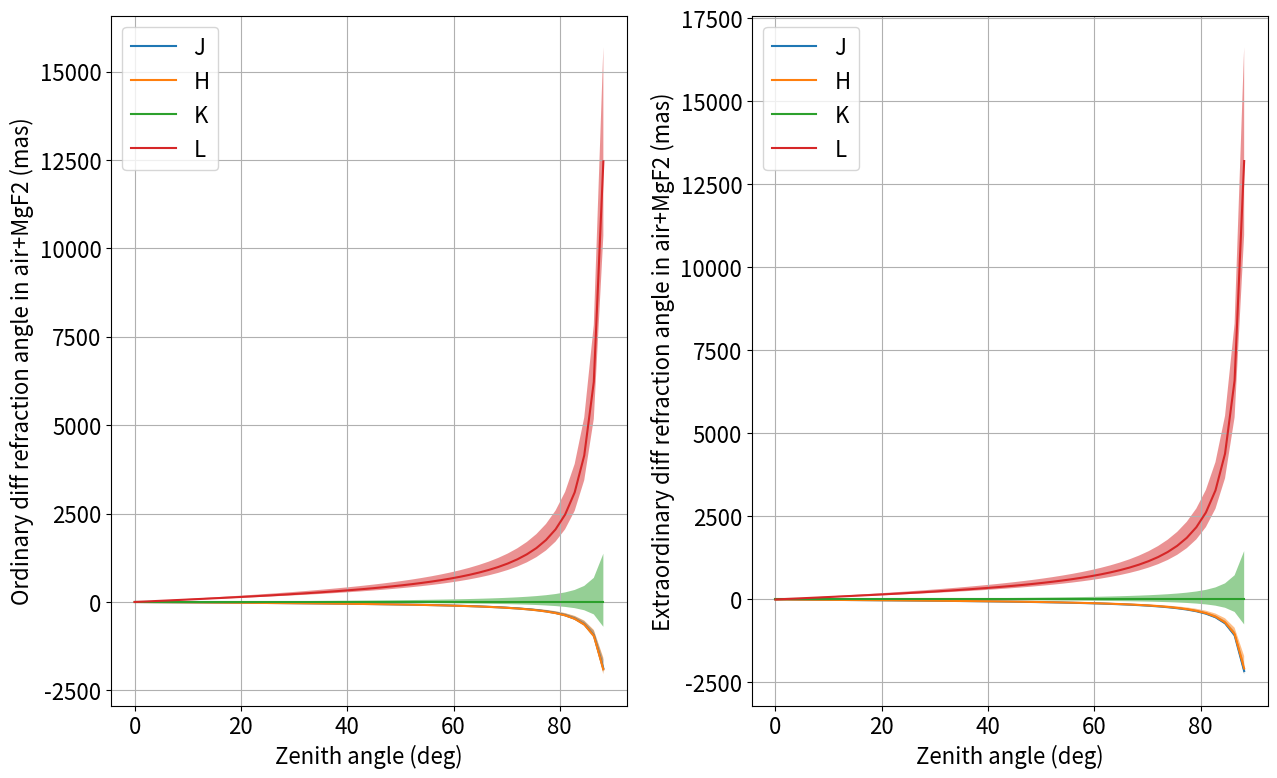
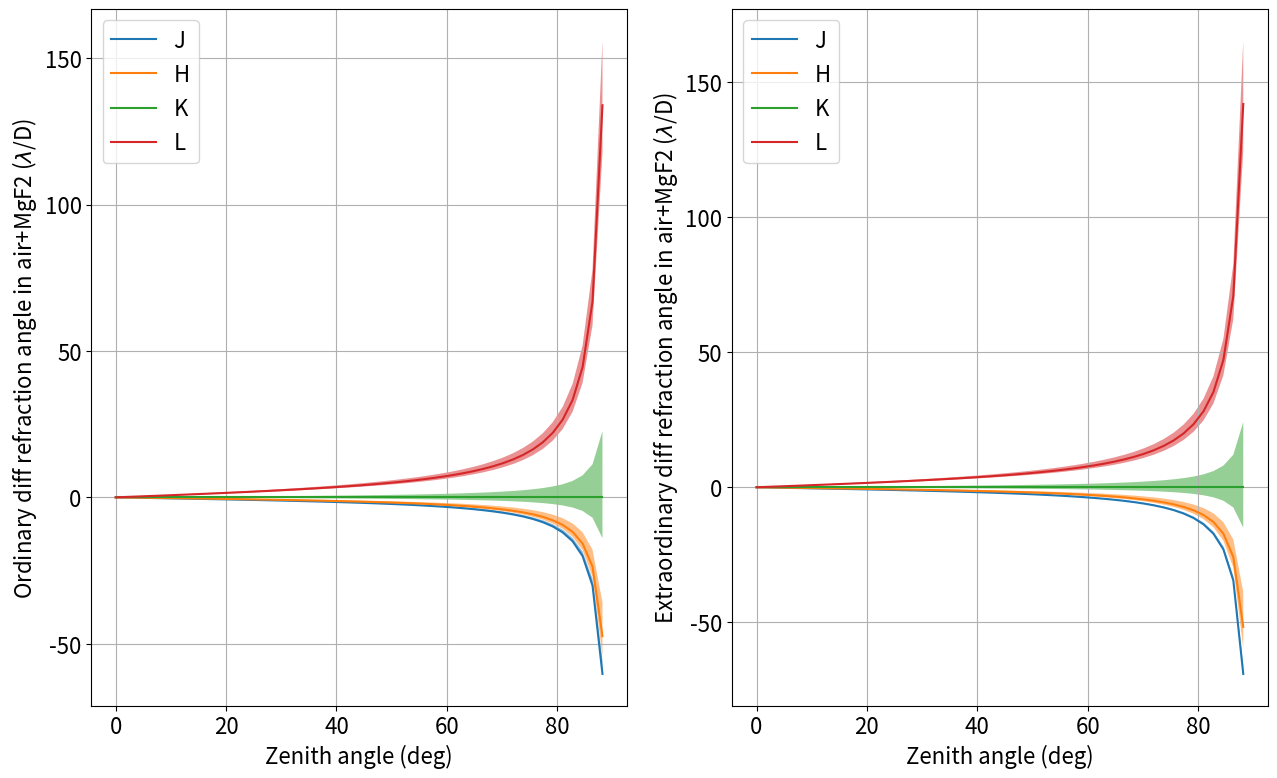

Reproduce these figures in Python, in order.
# -*- coding: utf-8 -*-
"""
Spyder Editor

This is a temporary script file.
"""
import numpy as np
import matplotlib.pyplot as plt

def refractive_angle(n, z):
    """
    Return the refractive angle.
    
    :param n: refractive angle, can depend on wavelength
    :type n: float
    :param z: angle from zenith, in rad
    :type z: float
    :return: refractive angle, in radians
    :rtype: float

    """
    return (n**2 - 1) / (2 * n**2) * np.tan(z)
    
def snell_descartes(n1, theta1, n2):
    """
    Calculate refracted angle given refractives index of the materials and incoming angle.
    Work for chromatic index
    
    :param n1: chromatic refractive index of the incoming middle
    :type n1: array
    :param theta1: incoming angle in radians
    :type theta1: array, same size as n1
    :param n2: chromatic refractive index of the incoming middle
    :type n2: array, same size as n1
    :return: chromatic refracted angles, in radian
    :rtype: array, same size as n1

    """
    return np.arcsin(n1[:,None] / n2[:,None] * np.sin(theta1))
    
def refractive_index_mgf2_ordinary(wl0):
    """
    Source: https://refractiveindex.info/?shelf=main&book=MgF2&page=Dodge-o
    Ref: Dodge et al. 1984
    
    :param wl: wavelength, in meter
    :type wl: array
    :return: refractive index
    :rtype: array

    """
    wl = wl0 * 1e6

    dispersion = 0.48755108 * wl**2 / (wl**2 - 0.04338408**2) + 0.39875031 * wl**2 / (wl**2 - 0.09461442**2) + 2.3120353 * wl**2 / (wl**2 - 23.793604**2)
    refractive_index = (1 + dispersion)**0.5
    return refractive_index

def refractive_index_mgf2_extraordinary(wl0):
    """
    Source: https://refractiveindex.info/?shelf=main&book=MgF2&page=Dodge-o
    Ref: Dodge et al. 1984
    
    :param wl: wavelength, in meter
    :type wl: array
    :return: refractive index
    :rtype: array

    """
    wl = wl0 * 1e6

    dispersion = 0.41344023 * wl**2 / (wl**2 - 0.03684262**2) + 0.50497499 * wl**2 / (wl**2 - 0.09076162**2) + 2.4904862 * wl**2 / (wl**2 - 23.771995**2)
    refractive_index = (1 + dispersion)**0.5
    return refractive_index

tdiam = 1.8 # telescope diameter
tdiam = 8.2 # telescope diameter

wlJ = np.array([1.16, 1.2, 1.24, 1.28, 1.32])
wlH = np.array([1.5, 1.55, 1.6, 1.65, 1.7, 1.75])
wlK = np.arange(2., 2.4+0.05, 0.05)
wlL = np.arange(3.5, 4.+0.1, 0.1)

maskJ = [0, 2, -1] # Select edges of the bandwidths
maskH = [0, 2, -1] # Select edges of the bandwidths
maskK = [0, 3, -1] # Select edges of the bandwidths
maskL = [0, 2, -1] # Select edges of the bandwidths
operating_wlK_idx = 3 # Heimdallr operated at 2.18 um

wl = np.concatenate((wlJ, wlH, wlK, wlL))
idx_mid = np.searchsorted(wl, np.median(wl), sorter=np.argsort(wl)) - 1
wl0_mid = wl[idx_mid]

wlJ *= 1e-6
wlH *= 1e-6
wlK *= 1e-6
wlL *= 1e-6

ldJ = wlJ / tdiam
ldH = wlH / tdiam
ldK = wlK / tdiam
ldL = wlL / tdiam


dry_n_J = np.array([26.908, 26.901, 26.894, 26.888, 26.883])
dry_n_H = np.array([26.863, 26.859, 26.855, 26.851, 26.848, 26.845])
dry_n_K = np.array([26.833, 26.831, 26.830, 26.828, 26.827, 26.825, 26.824, 26.823, 26.821])
dry_n_L = np.array([26.806, 26.805, 26.804, 26.802, 26.800, 26.797])

dry_n_J = dry_n_J * 1e-5 + 1
dry_n_H = dry_n_H * 1e-5 + 1
dry_n_K = dry_n_K * 1e-5 + 1
dry_n_L = dry_n_L * 1e-5 + 1


# plt.figure()
# plt.plot(wlJ, (dry_n_J-1) * 1e5)
# plt.plot(wlH, (dry_n_H-1) * 1e5)
# plt.plot(wlK, (dry_n_K-1) * 1e5)
# plt.plot(wlL, (dry_n_L-1) * 1e5)
# plt.grid()


zenithal_angle = np.linspace(0, np.pi/2, endpoint=False)
theta_J = np.array([refractive_angle(elt, zenithal_angle) for elt in dry_n_J])
theta_H = np.array([refractive_angle(elt, zenithal_angle) for elt in dry_n_H])
theta_K = np.array([refractive_angle(elt, zenithal_angle) for elt in dry_n_K])
theta_L = np.array([refractive_angle(elt, zenithal_angle) for elt in dry_n_L])
metis = refractive_angle(dry_n_L, np.radians(60.))

dtheta_J = theta_J - theta_K[operating_wlK_idx]
dtheta_H = theta_H - theta_K[operating_wlK_idx]
dtheta_K = theta_K - theta_K[operating_wlK_idx]
dtheta_L = theta_L - theta_K[operating_wlK_idx]

# width = 6.528*2
# height = width / 1.618
# sz = 16
# figsz = 5
# plt.figure(figsize=(width, height))
# plt.rc('xtick', labelsize=sz)
# plt.rc('ytick', labelsize=sz)
# plt.rc('axes', labelsize=sz)
# plt.rc('legend', fontsize=sz)
# plt.rc('font', size=sz)
# plt.plot(np.degrees(zenithal_angle), np.degrees(dtheta_J[maskJ[1]].T)*3.6e6, label='J')
# plt.plot(np.degrees(zenithal_angle), np.degrees(dtheta_H[maskH[1]].T)*3.6e6, label='H')
# plt.plot(np.degrees(zenithal_angle), np.degrees(dtheta_K[maskK[1]].T)*3.6e6, label='K')
# plt.plot(np.degrees(zenithal_angle), np.degrees(dtheta_L[maskL[1]].T)*3.6e6, label='L')
# plt.fill_between(np.degrees(zenithal_angle), np.degrees(dtheta_J[maskJ[0]].T)*3.6e6, np.degrees(dtheta_J[maskJ[2]].T)*3.6e6, alpha=0.5)
# plt.fill_between(np.degrees(zenithal_angle), np.degrees(dtheta_H[maskH[0]].T)*3.6e6, np.degrees(dtheta_H[maskH[2]].T)*3.6e6, alpha=0.5)
# plt.fill_between(np.degrees(zenithal_angle), np.degrees(dtheta_K[maskK[0]].T)*3.6e6, np.degrees(dtheta_K[maskK[2]].T)*3.6e6, alpha=0.5)
# plt.fill_between(np.degrees(zenithal_angle), np.degrees(dtheta_L[maskL[0]].T)*3.6e6, np.degrees(dtheta_L[maskL[2]].T)*3.6e6, alpha=0.5)
# plt.grid()
# plt.ylim(-15*np.degrees(ldJ[maskJ[1]])*3.6e6, np.degrees(15*ldJ[maskJ[1]])*3.6e6)
# plt.xlabel('Zenith angle (deg)')
# plt.ylabel('Diff refraction angle in the air (mas)')
# plt.legend(loc='best')
# plt.tight_layout()
# plt.savefig('dry_air_diff_refraction_angle_mas.png', dpi=150)

# width = 6.528*2
# height = width / 1.618
# sz = 16
# plt.figure(figsize=(width, height))
# plt.rc('xtick', labelsize=sz)
# plt.rc('ytick', labelsize=sz)
# plt.rc('axes', labelsize=sz)
# plt.rc('legend', fontsize=sz)
# plt.rc('font', size=sz)
# plt.plot(np.degrees(zenithal_angle), dtheta_J[maskJ[1]].T/ldJ[maskJ[1]], label='J')
# plt.plot(np.degrees(zenithal_angle), dtheta_H[maskH[1]].T/ldH[maskH[1]], label='H')
# plt.plot(np.degrees(zenithal_angle), dtheta_K[maskK[1]].T/ldK[maskK[1]], label='K')
# plt.plot(np.degrees(zenithal_angle), dtheta_L[maskL[1]].T/ldL[maskL[1]], label='L')
# plt.fill_between(np.degrees(zenithal_angle), dtheta_J[maskJ[0]].T/ldJ[maskJ[0]], dtheta_J[maskJ[2]].T/ldJ[maskJ[2]], alpha=0.5)
# plt.fill_between(np.degrees(zenithal_angle), dtheta_H[maskH[0]].T/ldH[maskH[0]], dtheta_H[maskH[2]].T/ldH[maskH[2]], alpha=0.5)
# plt.fill_between(np.degrees(zenithal_angle), dtheta_K[maskK[0]].T/ldK[maskK[0]], dtheta_K[maskK[2]].T/ldK[maskK[2]], alpha=0.5)
# plt.fill_between(np.degrees(zenithal_angle), dtheta_L[maskL[0]].T/ldL[maskL[0]], dtheta_L[maskL[2]].T/ldL[maskL[2]], alpha=0.5)
# plt.grid()
# plt.ylim(-15, 15)
# plt.xlabel('Zenith angle (deg)')
# plt.ylabel(r'Diff refraction angle in the air ($\lambda$/D)')
# plt.legend(loc='best')
# plt.tight_layout()
# plt.savefig('dry_air_diff_refraction_angle_ld.png', dpi=150)

# plt.figure()
# plt.plot(wlL, np.degrees(metis-metis[0])*3.6e6)
# plt.grid()

window_offset = np.radians(7.1) * 0

mgf2_no_J = refractive_index_mgf2_ordinary(wlJ)
mgf2_ne_J = refractive_index_mgf2_extraordinary(wlJ)
theta_mgf2_no_J = snell_descartes(dry_n_J, theta_J + window_offset, mgf2_no_J)
theta_mgf2_ne_J = snell_descartes(dry_n_J, theta_J + window_offset, mgf2_ne_J) 

mgf2_no_H = refractive_index_mgf2_ordinary(wlH)
mgf2_ne_H = refractive_index_mgf2_extraordinary(wlH)
theta_mgf2_no_H = snell_descartes(dry_n_H, theta_H + window_offset, mgf2_no_H)
theta_mgf2_ne_H = snell_descartes(dry_n_H, theta_H + window_offset, mgf2_ne_H)

mgf2_no_K = refractive_index_mgf2_ordinary(wlK)
mgf2_ne_K = refractive_index_mgf2_extraordinary(wlK)
theta_mgf2_no_K = snell_descartes(dry_n_K, theta_K + window_offset, mgf2_no_K)
theta_mgf2_ne_K = snell_descartes(dry_n_K, theta_K + window_offset, mgf2_ne_K) 

mgf2_no_L = refractive_index_mgf2_ordinary(wlL)
mgf2_ne_L = refractive_index_mgf2_extraordinary(wlL)
theta_mgf2_no_L = snell_descartes(dry_n_L, theta_L + window_offset, mgf2_no_L)
theta_mgf2_ne_L = snell_descartes(dry_n_L, theta_L + window_offset, mgf2_ne_L)

dtheta_mgf2_no_J = theta_mgf2_no_J - theta_mgf2_no_K[operating_wlK_idx]
dtheta_mgf2_no_H = theta_mgf2_no_H - theta_mgf2_no_K[operating_wlK_idx]
dtheta_mgf2_no_K = theta_mgf2_no_K - theta_mgf2_no_K[operating_wlK_idx]
dtheta_mgf2_no_L = theta_mgf2_no_L - theta_mgf2_no_K[operating_wlK_idx]

dtheta_mgf2_ne_J = theta_mgf2_ne_J - theta_mgf2_ne_K[operating_wlK_idx]
dtheta_mgf2_ne_H = theta_mgf2_ne_H - theta_mgf2_ne_K[operating_wlK_idx]
dtheta_mgf2_ne_K = theta_mgf2_ne_K - theta_mgf2_ne_K[operating_wlK_idx]
dtheta_mgf2_ne_L = theta_mgf2_ne_L - theta_mgf2_ne_K[operating_wlK_idx]

# plt.figure()
# plt.subplot(121)
# plt.plot(wlJ, mgf2_no_J)
# plt.plot(wlH, mgf2_no_H)
# plt.plot(wlK, mgf2_no_K)
# plt.plot(wlL, mgf2_no_L)
# plt.grid()
# plt.subplot(122)
# plt.plot(wlJ, mgf2_ne_J)
# plt.plot(wlH, mgf2_ne_H)
# plt.plot(wlK, mgf2_ne_K)
# plt.plot(wlL, mgf2_ne_L)
# plt.grid()


width = 6.528*2
height = width / 1.618
sz = 16
plt.figure(figsize=(width, height))
plt.rc('xtick', labelsize=sz)
plt.rc('ytick', labelsize=sz)
plt.rc('axes', labelsize=sz)
plt.rc('legend', fontsize=sz)
plt.rc('font', size=sz)
plt.subplot(121)
plt.plot(np.degrees(zenithal_angle), np.degrees(dtheta_mgf2_no_J[maskJ[1]].T)*3.6e6, label='J')
plt.plot(np.degrees(zenithal_angle), np.degrees(dtheta_mgf2_no_H[maskH[1]].T)*3.6e6, label='H')
plt.plot(np.degrees(zenithal_angle), np.degrees(dtheta_mgf2_no_K[maskK[1]].T)*3.6e6, label='K')
plt.plot(np.degrees(zenithal_angle), np.degrees(dtheta_mgf2_no_L[maskL[1]].T)*3.6e6, label='L')
plt.fill_between(np.degrees(zenithal_angle), np.degrees(dtheta_mgf2_no_J[maskJ[0]].T)*3.6e6, np.degrees(dtheta_mgf2_no_J[maskJ[2]].T)*3.6e6, alpha=0.5)
plt.fill_between(np.degrees(zenithal_angle), np.degrees(dtheta_mgf2_no_H[maskH[0]].T)*3.6e6, np.degrees(dtheta_mgf2_no_H[maskH[2]].T)*3.6e6, alpha=0.5)
plt.fill_between(np.degrees(zenithal_angle), np.degrees(dtheta_mgf2_no_K[maskK[0]].T)*3.6e6, np.degrees(dtheta_mgf2_no_K[maskK[2]].T)*3.6e6, alpha=0.5)
plt.fill_between(np.degrees(zenithal_angle), np.degrees(dtheta_mgf2_no_L[maskL[0]].T)*3.6e6, np.degrees(dtheta_mgf2_no_L[maskL[2]].T)*3.6e6, alpha=0.5)
plt.grid()
# plt.ylim(-15, 15)
plt.xlabel('Zenith angle (deg)')
plt.ylabel(r'Ordinary diff refraction angle in air+MgF2 (mas)')
plt.legend(loc='best')
plt.subplot(122)
plt.plot(np.degrees(zenithal_angle), np.degrees(dtheta_mgf2_ne_J[maskJ[1]].T)*3.6e6, label='J')
plt.plot(np.degrees(zenithal_angle), np.degrees(dtheta_mgf2_ne_H[maskH[1]].T)*3.6e6, label='H')
plt.plot(np.degrees(zenithal_angle), np.degrees(dtheta_mgf2_ne_K[maskK[1]].T)*3.6e6, label='K')
plt.plot(np.degrees(zenithal_angle), np.degrees(dtheta_mgf2_ne_L[maskL[1]].T)*3.6e6, label='L')
plt.fill_between(np.degrees(zenithal_angle), np.degrees(dtheta_mgf2_ne_J[maskJ[0]].T)*3.6e6, np.degrees(dtheta_mgf2_ne_J[maskJ[2]].T)*3.6e6, alpha=0.5)
plt.fill_between(np.degrees(zenithal_angle), np.degrees(dtheta_mgf2_ne_H[maskH[0]].T)*3.6e6, np.degrees(dtheta_mgf2_ne_H[maskH[2]].T)*3.6e6, alpha=0.5)
plt.fill_between(np.degrees(zenithal_angle), np.degrees(dtheta_mgf2_ne_K[maskK[0]].T)*3.6e6, np.degrees(dtheta_mgf2_ne_K[maskK[2]].T)*3.6e6, alpha=0.5)
plt.fill_between(np.degrees(zenithal_angle), np.degrees(dtheta_mgf2_ne_L[maskL[0]].T)*3.6e6, np.degrees(dtheta_mgf2_ne_L[maskL[2]].T)*3.6e6, alpha=0.5)
plt.grid()
# plt.ylim(-15, 15)
plt.xlabel('Zenith angle (deg)')
plt.ylabel(r'Extraordinary diff refraction angle in air+MgF2 (mas)')
plt.legend(loc='best')
plt.tight_layout()

width = 6.528*2
height = width / 1.618
sz = 16
plt.figure(figsize=(width, height))
plt.rc('xtick', labelsize=sz)
plt.rc('ytick', labelsize=sz)
plt.rc('axes', labelsize=sz)
plt.rc('legend', fontsize=sz)
plt.rc('font', size=sz)
plt.subplot(121)
plt.plot(np.degrees(zenithal_angle), dtheta_mgf2_no_J[maskJ[1]].T/ldJ[maskJ[1]], label='J')
plt.plot(np.degrees(zenithal_angle), dtheta_mgf2_no_H[maskH[1]].T/ldH[maskH[1]], label='H')
plt.plot(np.degrees(zenithal_angle), dtheta_mgf2_no_K[maskK[1]].T/ldK[maskK[1]], label='K')
plt.plot(np.degrees(zenithal_angle), dtheta_mgf2_no_L[maskL[1]].T/ldL[maskL[1]], label='L')
plt.fill_between(np.degrees(zenithal_angle), dtheta_mgf2_no_J[maskJ[0]].T/ldJ[maskJ[0]], dtheta_mgf2_no_J[maskJ[2]].T/ldJ[maskJ[2]], alpha=0.5)
plt.fill_between(np.degrees(zenithal_angle), dtheta_mgf2_no_H[maskH[0]].T/ldH[maskH[0]], dtheta_mgf2_no_H[maskH[2]].T/ldH[maskH[2]], alpha=0.5)
plt.fill_between(np.degrees(zenithal_angle), dtheta_mgf2_no_K[maskK[0]].T/ldK[maskK[0]], dtheta_mgf2_no_K[maskK[2]].T/ldK[maskK[2]], alpha=0.5)
plt.fill_between(np.degrees(zenithal_angle), dtheta_mgf2_no_L[maskL[0]].T/ldL[maskL[0]], dtheta_mgf2_no_L[maskL[2]].T/ldL[maskL[2]], alpha=0.5)
plt.grid()
# plt.ylim(-15, 15)
plt.xlabel('Zenith angle (deg)')
plt.ylabel(r'Ordinary diff refraction angle in air+MgF2 ($\lambda$/D)')
plt.legend(loc='best')
plt.subplot(122)
plt.plot(np.degrees(zenithal_angle), dtheta_mgf2_ne_J[maskJ[1]].T/ldJ[maskJ[1]], label='J')
plt.plot(np.degrees(zenithal_angle), dtheta_mgf2_ne_H[maskH[1]].T/ldH[maskH[1]], label='H')
plt.plot(np.degrees(zenithal_angle), dtheta_mgf2_ne_K[maskK[1]].T/ldK[maskK[1]], label='K')
plt.plot(np.degrees(zenithal_angle), dtheta_mgf2_ne_L[maskL[1]].T/ldL[maskL[1]], label='L')
plt.fill_between(np.degrees(zenithal_angle), dtheta_mgf2_ne_J[maskJ[0]].T/ldJ[maskJ[0]], dtheta_mgf2_ne_J[maskJ[2]].T/ldJ[maskJ[2]], alpha=0.5)
plt.fill_between(np.degrees(zenithal_angle), dtheta_mgf2_ne_H[maskH[0]].T/ldH[maskH[0]], dtheta_mgf2_ne_H[maskH[2]].T/ldH[maskH[2]], alpha=0.5)
plt.fill_between(np.degrees(zenithal_angle), dtheta_mgf2_ne_K[maskK[0]].T/ldK[maskK[0]], dtheta_mgf2_ne_K[maskK[2]].T/ldK[maskK[2]], alpha=0.5)
plt.fill_between(np.degrees(zenithal_angle), dtheta_mgf2_ne_L[maskL[0]].T/ldL[maskL[0]], dtheta_mgf2_ne_L[maskL[2]].T/ldL[maskL[2]], alpha=0.5)
plt.grid()
# plt.ylim(-15, 15)
plt.xlabel('Zenith angle (deg)')
plt.ylabel(r'Extraordinary diff refraction angle in air+MgF2 ($\lambda$/D)')
plt.legend(loc='best')
plt.tight_layout()
 
